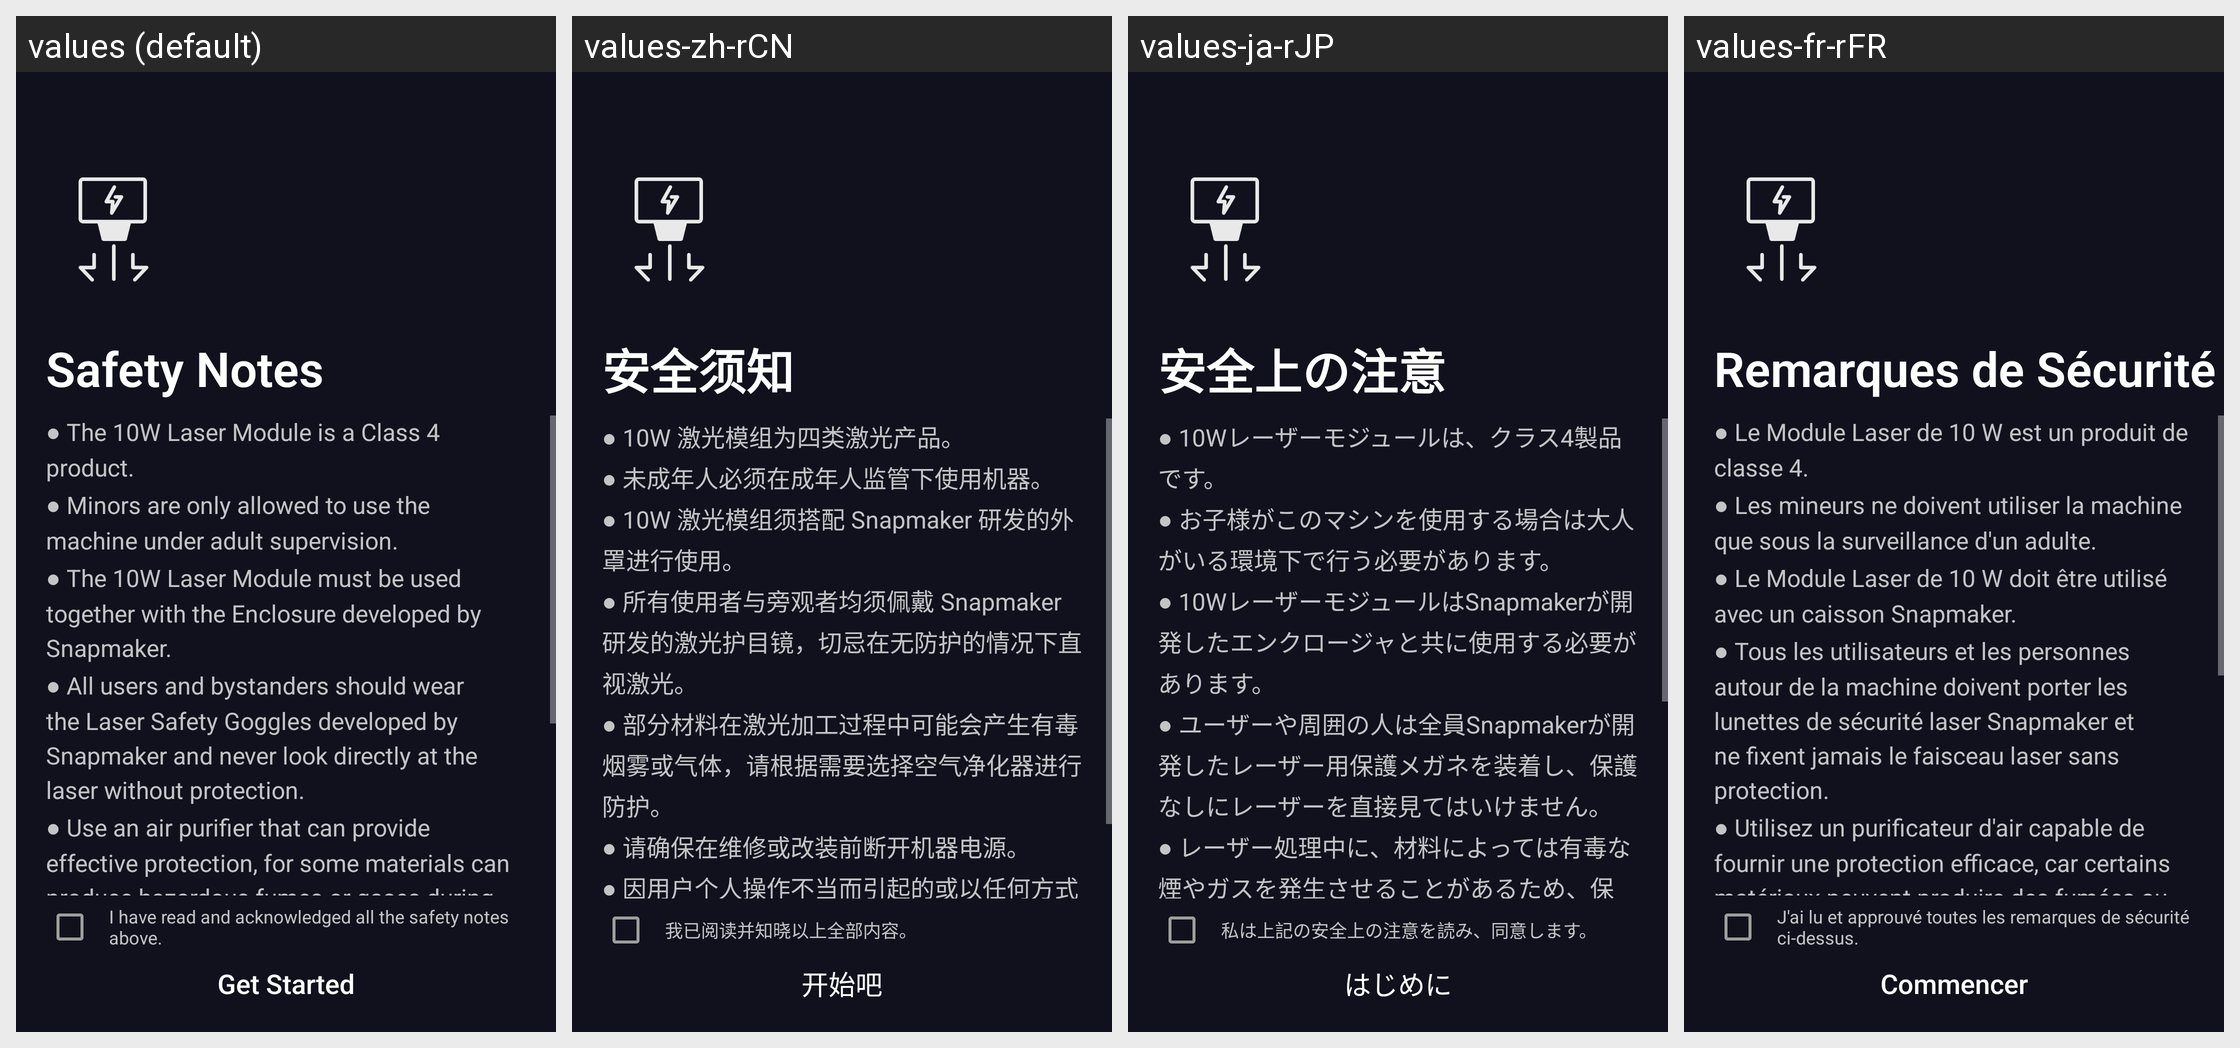

The same Android screen rendered under several of its app's locales, left to right. List the strings drawn on it with the default value and each locale's translation.
Android screen res/layout/fragment_guide_10w_laser_get_started.xml rendered under 4 locales, left to right: values (default), values-zh-rCN, values-ja-rJP, values-fr-rFR. Device: Nexus 5 (rendered at 1080×1920; each locale shown at half size, 540×960, under a caption strip naming it); theme AppTheme.
Other locales in the repository, not shown: values-de-rDE, values-es-rES, values-pl-rPL.
Strings drawn on this screen, with the default value and each locale's value (text and hints the layout hard-codes, and strings that could not be matched under every locale, appear in the picture but are not listed):

guide_10w_laser_safety_instructions
  values: Safety Notes
  values-zh-rCN: 安全须知
  values-ja-rJP: 安全上の注意
  values-fr-rFR: Remarques de Sécurité

guide_10w_laser_safety_instructions_content
  values: ● The 10W Laser Module is a Class 4 product. 
      ● Minors are only allowed to use the machine under adult supervision. 
      ● The 10W Laser Module must be used together with the Enclosure developed by Snapmaker. 
      ● All users and bystanders should wear the Laser Safety Goggles developed by Snapmaker and never look directly at the laser without protection. 
      ● Use an air purifier that can provide effective …[clipped]
  values-zh-rCN: ● 10W 激光模组为四类激光产品。 
      ● 未成年人必须在成年人监管下使用机器。 
      ● 10W 激光模组须搭配 Snapmaker 研发的外罩进行使用。 
      ● 所有使用者与旁观者均须佩戴 Snapmaker 研发的激光护目镜，切忌在无防护的情况下直视激光。 
      ● 部分材料在激光加工过程中可能会产生有毒烟雾或气体，请根据需要选择空气净化器进行防护。 
      ● 请确保在维修或改装前断开机器电源。 
      ● 因用户个人操作不当而引起的或以任何方式与之相关的损失、人身伤害、设备损坏或费用，Snapmaker 均不负责。
  values-ja-rJP: ● 10Wレーザーモジュールは、クラス4製品です。 
      ● お子様がこのマシンを使用する場合は大人がいる環境下で行う必要があります。 
      ● 10WレーザーモジュールはSnapmakerが開発したエンクロージャと共に使用する必要があります。 
      ● ユーザーや周囲の人は全員Snapmakerが開発したレーザー用保護メガネを装着し、保護なしにレーザーを直接見てはいけません。 
      ● レーザー処理中に、材料によっては有毒な煙やガスを発生させることがあるため、保護効果のある空気浄化装置を使用してください。 
      ● メンテナンスや変更を実施する前には必ずマシンの電源をオフにしてください。 
      ● Snapmakerは、10Wレーザーモジュールの不適切な使用に起因するまたはそれによって生じるいかなる損失、怪我、損傷、費用の責任を負いません。
  values-fr-rFR: ● Le Module Laser de 10 W est un produit de classe 4. 
      ● Les mineurs ne doivent utiliser la machine que sous la surveillance d'un adulte. 
      ● Le Module Laser de 10 W doit être utilisé avec un caisson Snapmaker. 
      ● Tous les utilisateurs et les personnes autour de la machine doivent porter les lunettes de sécurité laser Snapmaker et ne fixent jamais le faisceau laser sans protection. 
      ● Utilisez un …[clipped]

guide_10w_laser_safety_instructions_confirm_desc
  values: I have read and acknowledged all the safety notes above.
  values-zh-rCN: 我已阅读并知晓以上全部内容。
  values-ja-rJP: 私は上記の安全上の注意を読み、同意します。
  values-fr-rFR: J'ai lu et approuvé toutes les remarques de sécurité ci-dessus.

guide_cnc_get_started
  values: Get Started
  values-zh-rCN: 开始吧
  values-ja-rJP: はじめに
  values-fr-rFR: Commencer
